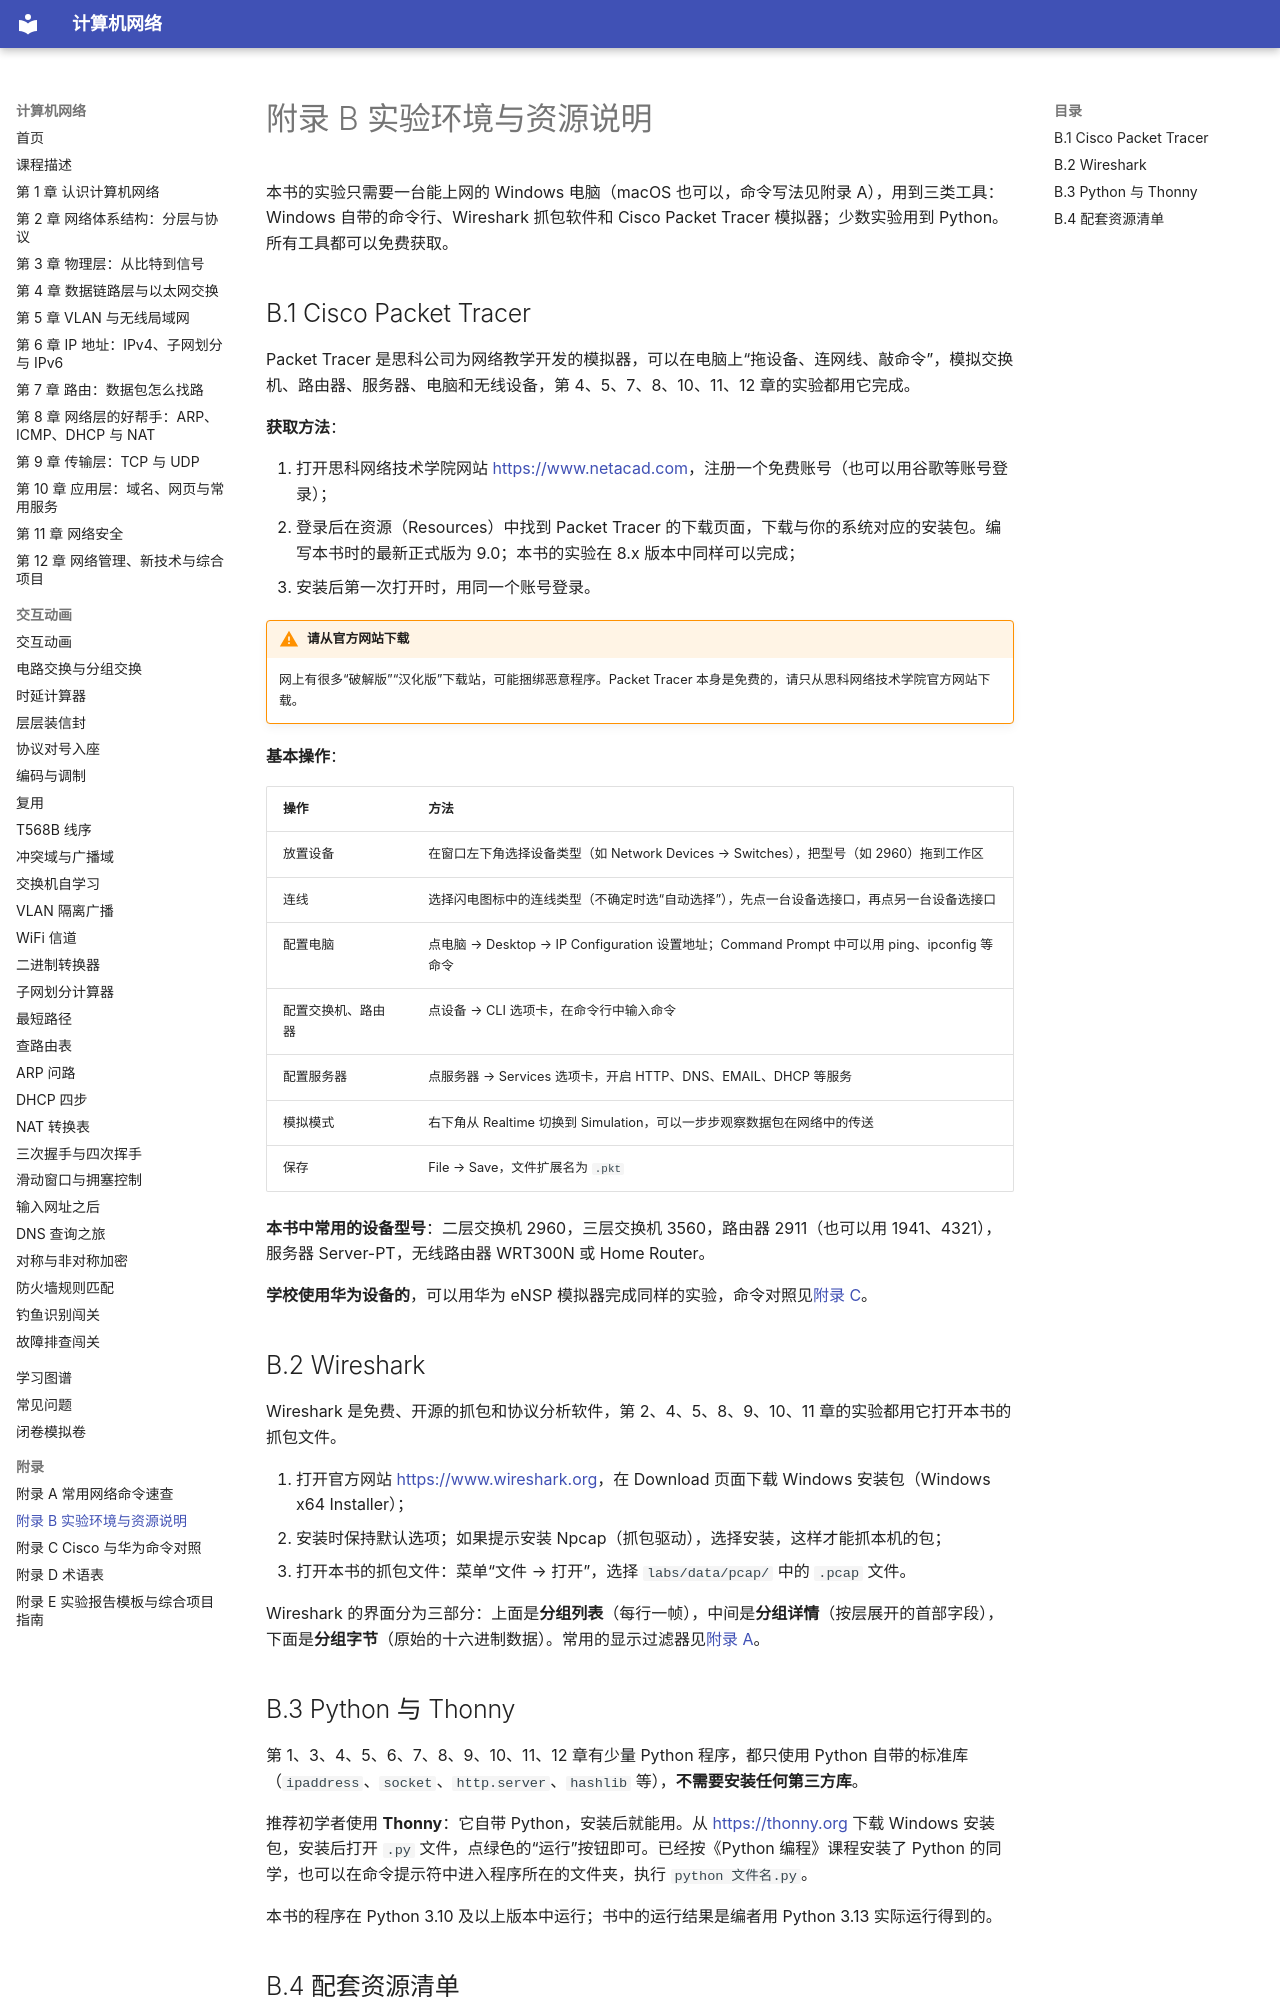

repository: MingziFu9/computer-network · page: appendix/b-environment/index.html · generator: mkdocs

---
title: 附录 B 实验环境与资源说明
description: Cisco Packet Tracer、Wireshark、Python 和 Thonny 的获取与安装，本书配套抓包文件、实验程序和交互动画清单
---

# 附录 B 实验环境与资源说明

本书的实验只需要一台能上网的 Windows 电脑（macOS 也可以，命令写法见附录 A），用到三类工具：Windows 自带的命令行、Wireshark 抓包软件和 Cisco Packet Tracer 模拟器；少数实验用到 Python。所有工具都可以免费获取。

## B.1 Cisco Packet Tracer { #b1 }

Packet Tracer 是思科公司为网络教学开发的模拟器，可以在电脑上“拖设备、连网线、敲命令”，模拟交换机、路由器、服务器、电脑和无线设备，第 4、5、7、8、10、11、12 章的实验都用它完成。

**获取方法**：

1. 打开思科网络技术学院网站 <https://www.netacad.com>，注册一个免费账号（也可以用谷歌等账号登录）；
2. 登录后在资源（Resources）中找到 Packet Tracer 的下载页面，下载与你的系统对应的安装包。编写本书时的最新正式版为 9.0；本书的实验在 8.x 版本中同样可以完成；
3. 安装后第一次打开时，用同一个账号登录。

!!! warning "请从官方网站下载"
    网上有很多“破解版”“汉化版”下载站，可能捆绑恶意程序。Packet Tracer 本身是免费的，请只从思科网络技术学院官方网站下载。

**基本操作**：

| 操作 | 方法 |
|---|---|
| 放置设备 | 在窗口左下角选择设备类型（如 Network Devices → Switches），把型号（如 2960）拖到工作区 |
| 连线 | 选择闪电图标中的连线类型（不确定时选“自动选择”），先点一台设备选接口，再点另一台设备选接口 |
| 配置电脑 | 点电脑 → Desktop → IP Configuration 设置地址；Command Prompt 中可以用 ping、ipconfig 等命令 |
| 配置交换机、路由器 | 点设备 → CLI 选项卡，在命令行中输入命令 |
| 配置服务器 | 点服务器 → Services 选项卡，开启 HTTP、DNS、EMAIL、DHCP 等服务 |
| 模拟模式 | 右下角从 Realtime 切换到 Simulation，可以一步步观察数据包在网络中的传送 |
| 保存 | File → Save，文件扩展名为 `.pkt` |

**本书中常用的设备型号**：二层交换机 2960，三层交换机 3560，路由器 2911（也可以用 1941、4321），服务器 Server-PT，无线路由器 WRT300N 或 Home Router。

**学校使用华为设备的**，可以用华为 eNSP 模拟器完成同样的实验，命令对照见[附录 C](c-huawei.md)。

## B.2 Wireshark { #b2 }

Wireshark 是免费、开源的抓包和协议分析软件，第 2、4、5、8、9、10、11 章的实验都用它打开本书的抓包文件。

1. 打开官方网站 <https://www.wireshark.org>，在 Download 页面下载 Windows 安装包（Windows x64 Installer）；
2. 安装时保持默认选项；如果提示安装 Npcap（抓包驱动），选择安装，这样才能抓本机的包；
3. 打开本书的抓包文件：菜单“文件 → 打开”，选择 `labs/data/pcap/` 中的 `.pcap` 文件。

Wireshark 的界面分为三部分：上面是**分组列表**（每行一帧），中间是**分组详情**（按层展开的首部字段），下面是**分组字节**（原始的十六进制数据）。常用的显示过滤器见[附录 A](a-commands.md#a4)。

## B.3 Python 与 Thonny { #b3 }

第 1、3、4、5、6、7、8、9、10、11、12 章有少量 Python 程序，都只使用 Python 自带的标准库（`ipaddress`、`socket`、`http.server`、`hashlib` 等），**不需要安装任何第三方库**。

推荐初学者使用 **Thonny**：它自带 Python，安装后就能用。从 <https://thonny.org> 下载 Windows 安装包，安装后打开 `.py` 文件，点绿色的“运行”按钮即可。已经按《Python 编程》课程安装了 Python 的同学，也可以在命令提示符中进入程序所在的文件夹，执行 `python 文件名.py`。

本书的程序在 Python 3.10 及以上版本中运行；书中的运行结果是编者用 Python 3.13 实际运行得到的。
